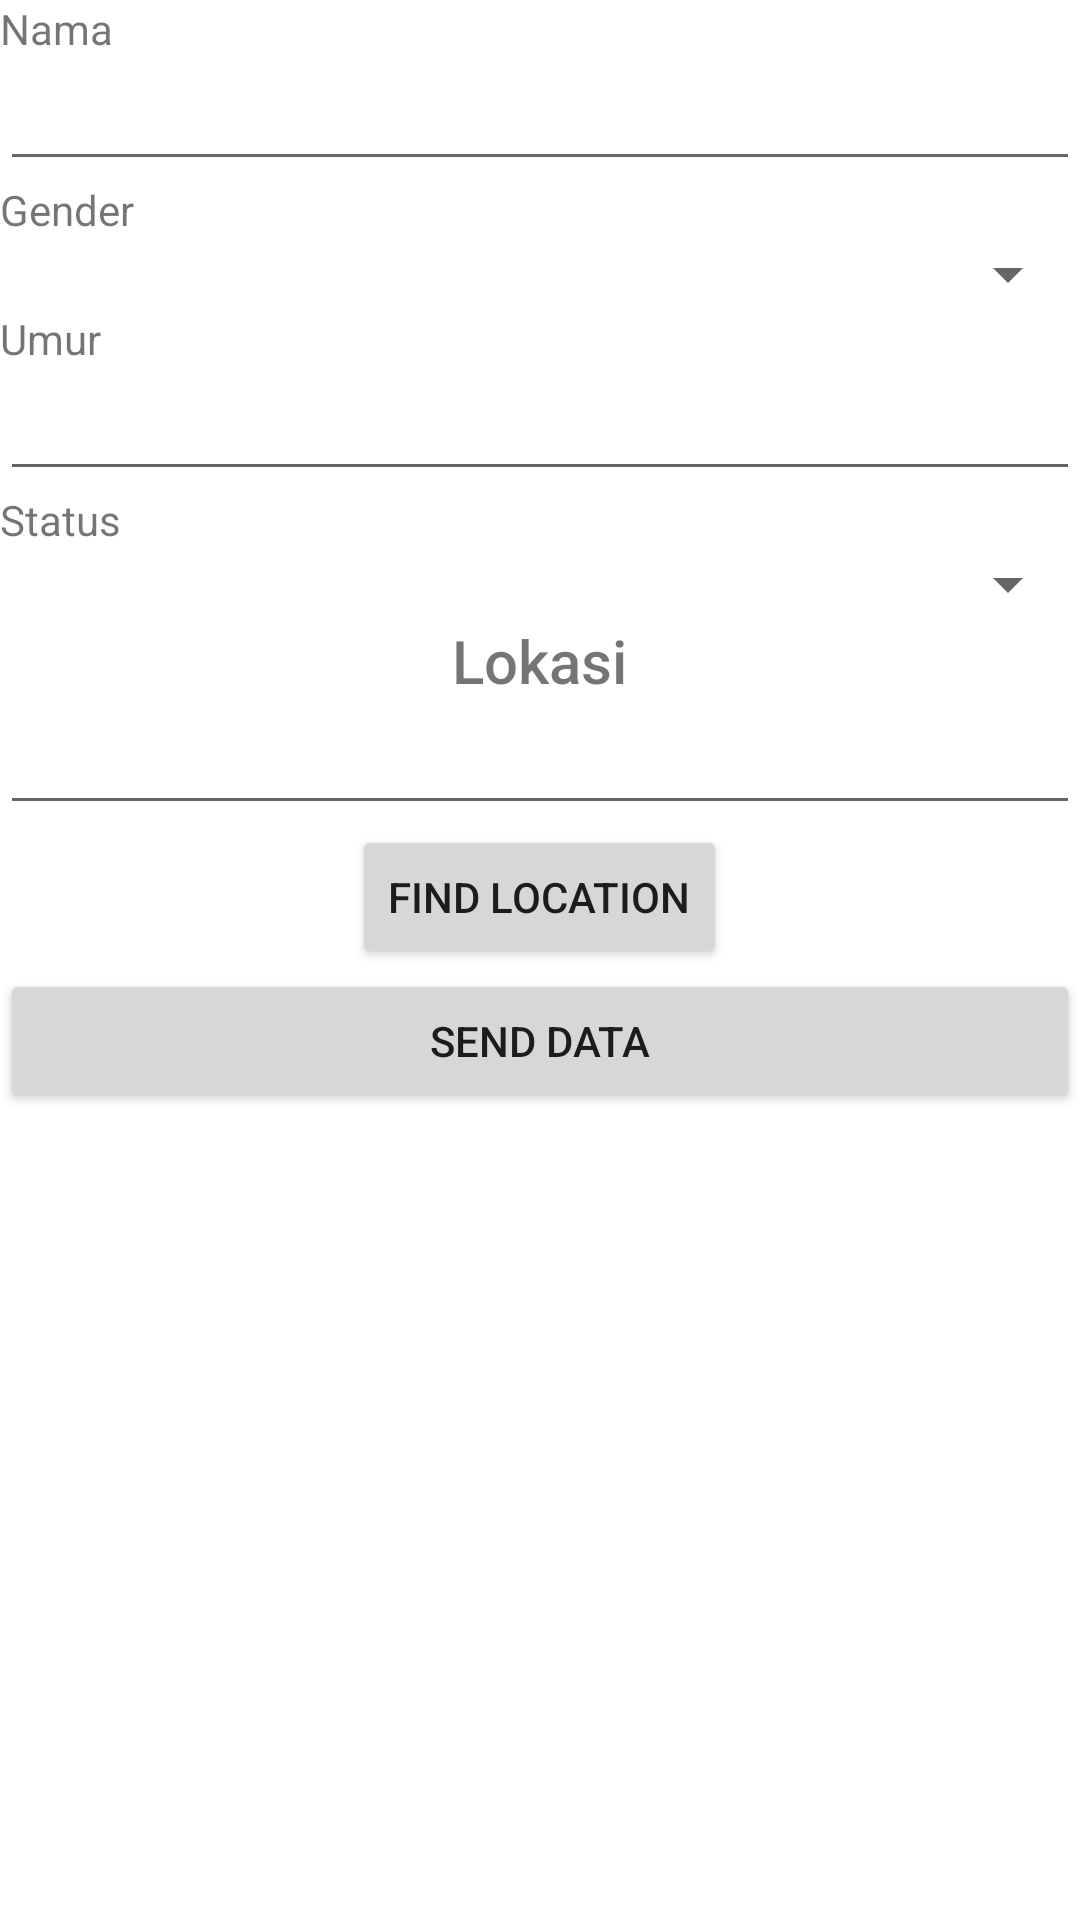

Write the Android layout XML for this screen, with the resource values it uses.
<!-- AndroidManifest.xml: application theme Theme.UjianRoomDB -->
<!-- res/layout/activity_add_user.xml -->
<?xml version="1.0" encoding="utf-8"?>
<LinearLayout xmlns:android="http://schemas.android.com/apk/res/android"
    xmlns:app="http://schemas.android.com/apk/res-auto"
    xmlns:tools="http://schemas.android.com/tools"
    android:layout_width="match_parent"
    android:layout_height="match_parent"
    android:orientation="vertical"
    tools:context=".AddUser">

    <LinearLayout
        android:layout_width="match_parent"
        android:layout_height="match_parent"
        android:orientation="vertical">

        <TextView
            android:id="@+id/textView2"
            android:layout_width="match_parent"
            android:layout_height="wrap_content"
            android:text="Nama" />

        <EditText
            android:id="@+id/txtInputNama"
            android:layout_width="match_parent"
            android:layout_height="wrap_content"
            android:ems="10"
            android:inputType="textPersonName" />

        <TextView
            android:id="@+id/textView3"
            android:layout_width="match_parent"
            android:layout_height="wrap_content"
            android:text="Gender" />

        <Spinner
            android:id="@+id/spinner"
            android:layout_width="match_parent"
            android:layout_height="wrap_content" />

        <TextView
            android:id="@+id/textView4"
            android:layout_width="match_parent"
            android:layout_height="wrap_content"
            android:text="Umur" />

        <EditText
            android:id="@+id/txtInputUmur"
            android:layout_width="match_parent"
            android:layout_height="wrap_content"
            android:ems="10"
            android:inputType="textPersonName" />

        <TextView
            android:id="@+id/textView5"
            android:layout_width="match_parent"
            android:layout_height="wrap_content"
            android:text="Status" />

        <Spinner
            android:id="@+id/spinner2"
            android:layout_width="match_parent"
            android:layout_height="wrap_content" />

        <TextView
            android:id="@+id/textView6"
            android:layout_width="wrap_content"
            android:layout_height="wrap_content"
            android:layout_gravity="center"
            android:fontFamily="sans-serif-medium"
            android:text="Lokasi"
            android:textSize="20sp" />

        <EditText
            android:id="@+id/editText"
            android:layout_width="match_parent"
            android:layout_height="wrap_content"
            android:ems="10"
            android:inputType="textPersonName" />

        <Button
            android:id="@+id/button"
            android:layout_width="wrap_content"
            android:layout_height="wrap_content"
            android:layout_gravity="center"
            android:text="find location" />

        <Button
            android:id="@+id/btnSendData"
            android:layout_width="match_parent"
            android:layout_height="wrap_content"
            android:text="Send data" />


    </LinearLayout>
</LinearLayout>
<!-- resources referenced by this layout -->
<resources>
  <style name="Theme.UjianRoomDB" parent="Theme.MaterialComponents.DayNight.DarkActionBar">
          
          <item name="colorPrimary">@color/purple_500</item>
          <item name="colorPrimaryVariant">@color/purple_700</item>
          <item name="colorOnPrimary">@color/white</item>
          
          <item name="colorSecondary">@color/teal_200</item>
          <item name="colorSecondaryVariant">@color/teal_700</item>
          <item name="colorOnSecondary">@color/black</item>
          
          <item name="android:statusBarColor" tools:targetApi="l">?attr/colorPrimaryVariant</item>
          
      </style>
  <!-- not gathered from this repository: default colours our renderer supplied (Android Studio template values) -->
  <color name="purple_500">#FF6200EE</color>
  <color name="purple_700">#FF3700B3</color>
  <color name="teal_200">#FF03DAC5</color>
  <color name="teal_700">#FF018786</color>
  <color name="black">#FF000000</color>
  <color name="white">#FFFFFFFF</color>
</resources>
